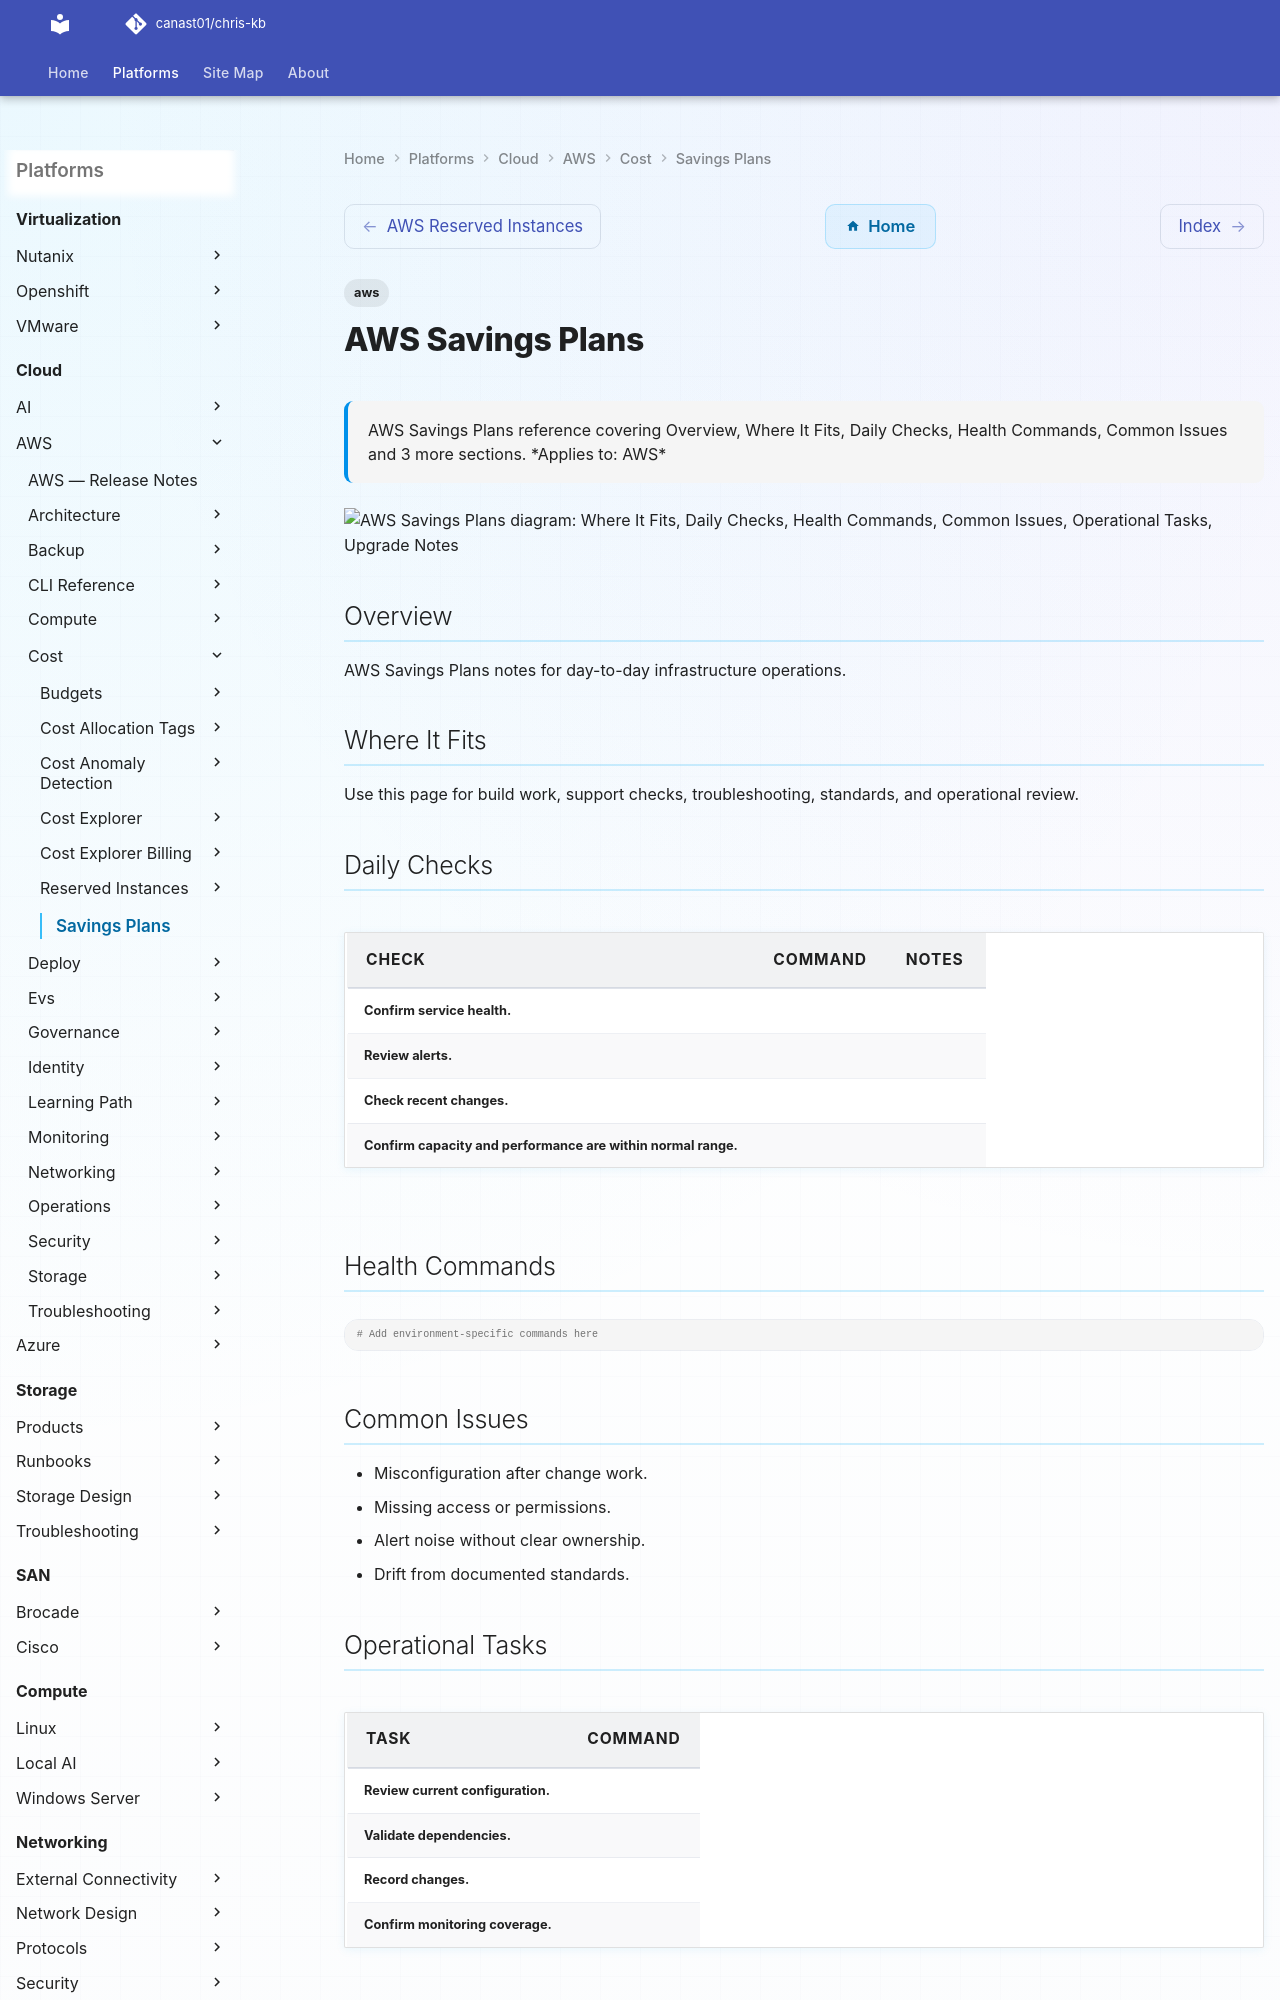

repository: canast01/chris-kb · page: cloud/aws/cost/savings-plans/index.html · generator: mkdocs

---
tags:
  - aws
description: "AWS Savings Plans reference covering Overview, Where It Fits, Daily Checks, Health Commands, Common Issues and 3 more sections."
---
# AWS Savings Plans

<div class="kb-summary">
AWS Savings Plans reference covering Overview, Where It Fits, Daily Checks, Health Commands, Common Issues and 3 more sections.

*Applies to: AWS*
</div>

```d2
direction: down

where_it_fits: "Where It Fits" {shape: rectangle}
daily_checks: "Daily Checks" {shape: rectangle}
health_commands: "Health Commands" {shape: rectangle}
common_issues: "Common Issues" {shape: rectangle}
operational_tasks: "Operational Tasks" {shape: rectangle}
upgrade_notes: "Upgrade Notes" {shape: rectangle}

where_it_fits -> daily_checks: uses
daily_checks -> health_commands: uses
health_commands -> common_issues: uses
common_issues -> operational_tasks: uses
operational_tasks -> upgrade_notes: uses
```

## Overview

AWS Savings Plans notes for day-to-day infrastructure operations.
